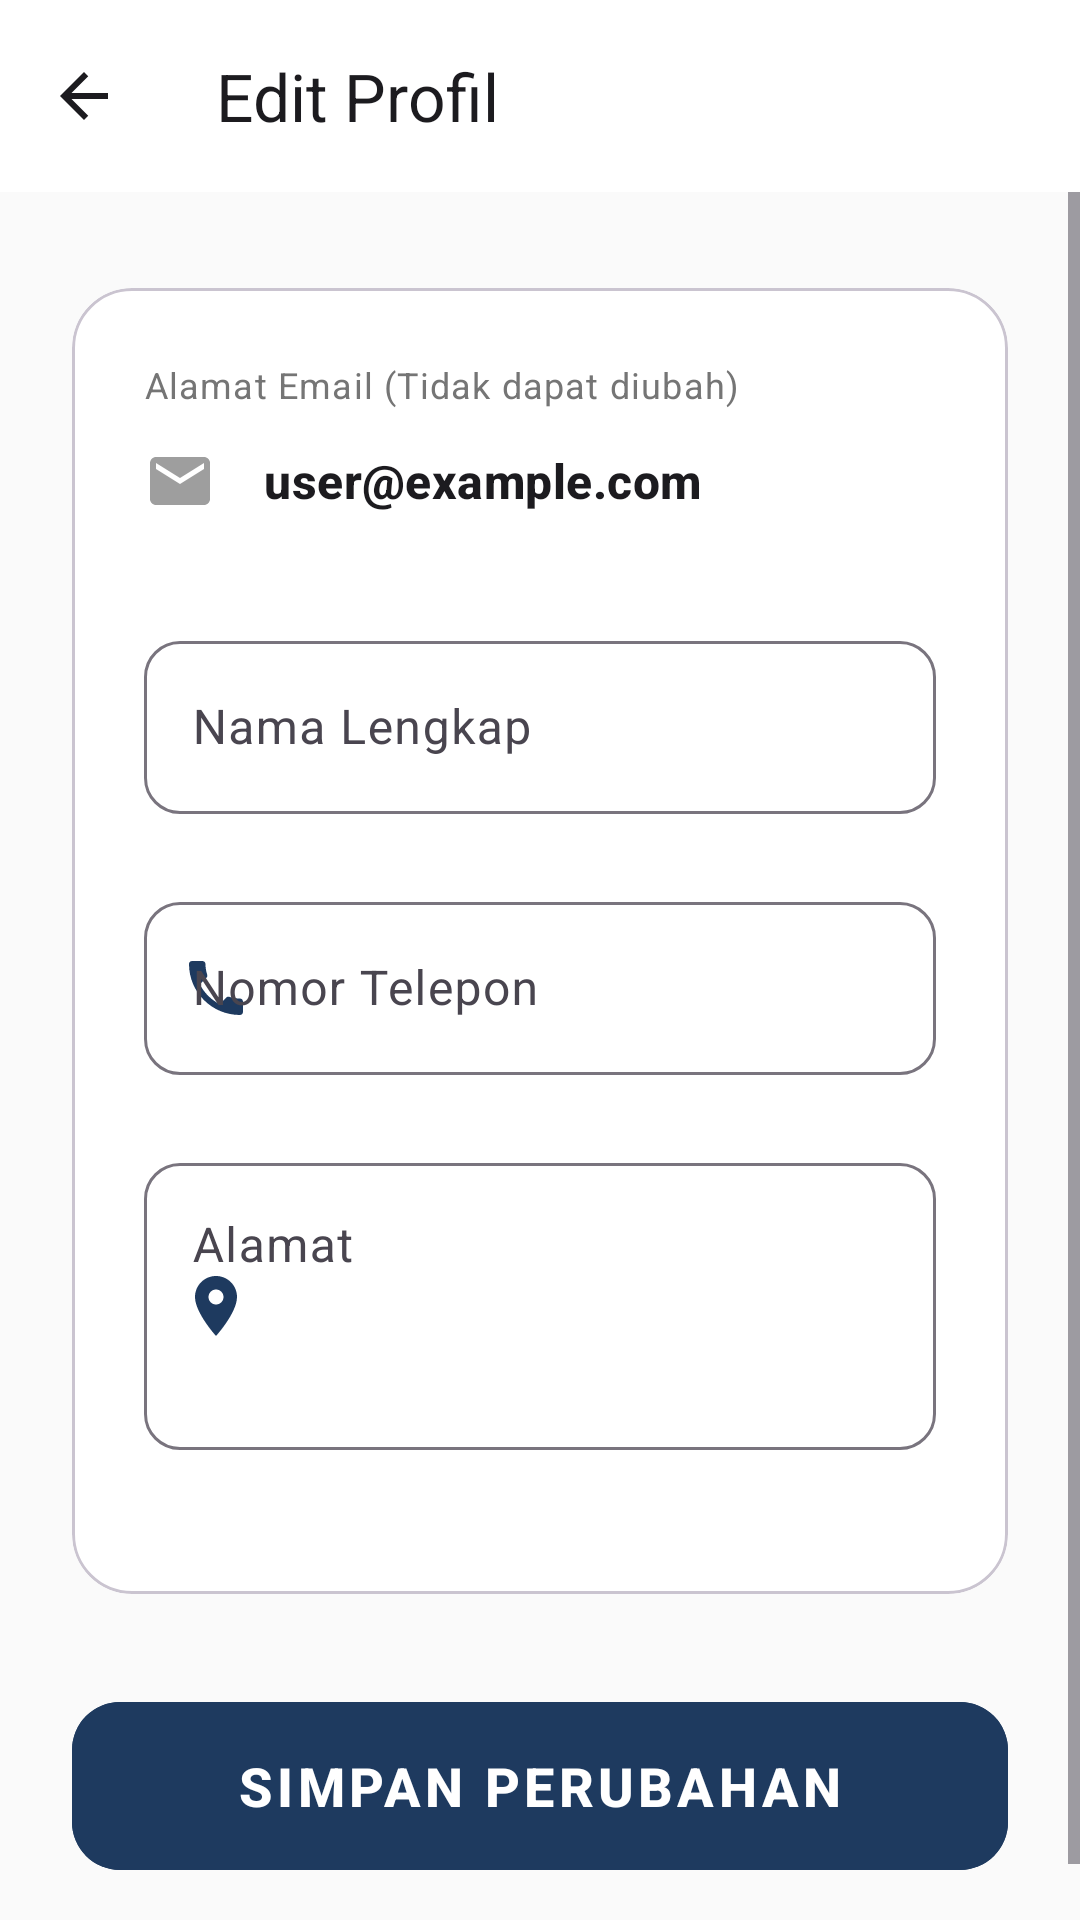

Reconstruct the res/layout file that produces this screen, plus the resources it refers to.
<!-- AndroidManifest.xml: application theme Theme.ProjekPemMob -->
<!-- res/layout/fragment_edit_profile.xml -->
<?xml version="1.0" encoding="utf-8"?>
<LinearLayout xmlns:android="http://schemas.android.com/apk/res/android"
    xmlns:app="http://schemas.android.com/apk/res-auto"
    android:layout_width="match_parent"
    android:layout_height="match_parent"
    android:orientation="vertical"
    android:background="@color/gray_50">

    <com.google.android.material.appbar.MaterialToolbar
        android:id="@+id/topAppBar"
        android:layout_width="match_parent"
        android:layout_height="?attr/actionBarSize"
        android:background="@color/white"
        app:navigationIcon="@drawable/ic_back_24"
        app:title="Edit Profil"
        app:titleTextColor="@color/text_primary"
        app:titleTextAppearance="?attr/textAppearanceTitleLarge"
        app:titleMarginStart="16dp"
        app:elevation="8dp"/>

    <ScrollView
        android:layout_width="match_parent"
        android:layout_height="0dp"
        android:layout_weight="1"
        android:fillViewport="true">

        <LinearLayout
            android:orientation="vertical"
            android:paddingHorizontal="24dp"
            android:paddingVertical="32dp"
            android:layout_width="match_parent"
            android:layout_height="wrap_content">

            <com.google.android.material.card.MaterialCardView
                android:layout_width="match_parent"
                android:layout_height="wrap_content"
                app:cardCornerRadius="20dp"
                app:cardElevation="0dp"  app:cardBackgroundColor="@color/white"
                android:layout_marginBottom="32dp">

                <LinearLayout
                    android:orientation="vertical"
                    android:padding="24dp"
                    android:layout_width="match_parent"
                    android:layout_height="wrap_content">

                    <TextView
                        android:layout_width="wrap_content"
                        android:layout_height="wrap_content"
                        android:text="Alamat Email (Tidak dapat diubah)"
                        android:textAppearance="?attr/textAppearanceBodySmall"
                        android:textColor="@color/gray_600"/>

                    <LinearLayout
                        android:orientation="horizontal"
                        android:gravity="center_vertical"
                        android:paddingVertical="12dp"
                        android:layout_marginBottom="24dp"
                        android:layout_width="match_parent"
                        android:layout_height="wrap_content">
                        <ImageView
                            android:layout_width="24dp"
                            android:layout_height="24dp"
                            android:src="@drawable/ic_email"
                            app:tint="@color/gray_500"
                            android:contentDescription="@string/email_icon_description" />
                        <TextView
                            android:id="@+id/tvEmail"
                            android:layout_width="wrap_content"
                            android:layout_height="wrap_content"
                            android:text="user@example.com"
                            android:textAppearance="?attr/textAppearanceTitleMedium"
                            android:textStyle="bold"
                            android:textColor="@color/text_primary"
                            android:layout_marginStart="16dp"/>
                    </LinearLayout>

                    <com.google.android.material.textfield.TextInputLayout
                        style="@style/Widget.Material3.TextInputLayout.OutlinedBox"
                        android:hint="@string/full_name"
                        app:boxCornerRadiusTopStart="12dp"
                        app:boxCornerRadiusTopEnd="12dp"
                        app:boxCornerRadiusBottomStart="12dp"
                        app:boxCornerRadiusBottomEnd="12dp"
                        app:startIconDrawable="@drawable/ic_person"
                        app:startIconTint="@color/primary"
                        android:layout_marginBottom="24dp"
                        android:layout_width="match_parent"
                        android:layout_height="wrap_content">

                        <com.google.android.material.textfield.TextInputEditText
                            android:id="@+id/etDisplayName"
                            android:layout_width="match_parent"
                            android:layout_height="wrap_content"
                            android:paddingVertical="18dp"/> </com.google.android.material.textfield.TextInputLayout>

                    <com.google.android.material.textfield.TextInputLayout
                        style="@style/Widget.Material3.TextInputLayout.OutlinedBox"
                        android:hint="@string/phone_number"
                        app:boxCornerRadiusTopStart="12dp"
                        app:boxCornerRadiusTopEnd="12dp"
                        app:boxCornerRadiusBottomStart="12dp"
                        app:boxCornerRadiusBottomEnd="12dp"
                        app:startIconDrawable="@drawable/ic_phone"
                        app:startIconTint="@color/primary"
                        android:layout_marginBottom="24dp"
                        android:layout_width="match_parent"
                        android:layout_height="wrap_content">

                        <com.google.android.material.textfield.TextInputEditText
                            android:id="@+id/etPhone"
                            android:inputType="phone"
                            android:layout_width="match_parent"
                            android:layout_height="wrap_content"
                            android:paddingVertical="18dp"/>
                    </com.google.android.material.textfield.TextInputLayout>

                    <com.google.android.material.textfield.TextInputLayout
                        style="@style/Widget.Material3.TextInputLayout.OutlinedBox"
                        android:hint="@string/address"
                        app:boxCornerRadiusTopStart="12dp"
                        app:boxCornerRadiusTopEnd="12dp"
                        app:boxCornerRadiusBottomStart="12dp"
                        app:boxCornerRadiusBottomEnd="12dp"
                        app:startIconDrawable="@drawable/ic_location_pin"
                        app:startIconTint="@color/primary"
                        android:layout_marginBottom="24dp"
                        android:layout_width="match_parent"
                        android:layout_height="wrap_content">

                        <com.google.android.material.textfield.TextInputEditText
                            android:id="@+id/etAddress"
                            android:inputType="textMultiLine"
                            android:minLines="3"
                            android:gravity="top"
                            android:layout_width="match_parent"
                            android:layout_height="wrap_content"
                            android:paddingVertical="18dp"/>
                    </com.google.android.material.textfield.TextInputLayout>

                </LinearLayout>
            </com.google.android.material.card.MaterialCardView>

            <ProgressBar
                android:id="@+id/progress"
                android:layout_width="wrap_content"
                android:layout_height="wrap_content"
                android:layout_gravity="center"
                android:visibility="gone"
                android:layout_marginBottom="24dp"
                android:indeterminateTint="@color/primary"/>

            <com.google.android.material.button.MaterialButton
                android:id="@+id/btnSave"
                android:text="@string/save_changes"
                android:textSize="18sp"
                android:textStyle="bold"
                android:letterSpacing="0.08"
                app:cornerRadius="16dp"
                android:backgroundTint="@color/primary"
                android:elevation="12dp"
                android:layout_width="match_parent"
                android:layout_height="64dp"
                app:rippleColor="@color/primary_light"
                />

        </LinearLayout>
    </ScrollView>
</LinearLayout>
<!-- resources referenced by this layout -->
<resources>
  <color name="gray_50">#FFFAFAFA</color>
  <color name="gray_500">#FF9E9E9E</color>
  <color name="gray_600">#FF757575</color>
  <color name="primary">#FF1E3A5F</color>
  <color name="primary_light">#FFE8EAF6</color>
  <color name="text_primary">#FF1C1B1F</color>
  <color name="white">#FFFFFFFF</color>
  <!-- drawable ic_back_24 (drawable) -->
  <?xml version="1.0" encoding="utf-8"?>
  <vector xmlns:android="http://schemas.android.com/apk/res/android"
      android:width="24dp"
      android:height="24dp"
      android:viewportWidth="24"
      android:viewportHeight="24">
      <path
          android:fillColor="@color/text_primary"
          android:pathData="M20,11L7.83,11l5.59,-5.59L12,4l-8,8 8,8 1.41,-1.41L7.83,13 20,13z"/>
  </vector>
  <!-- drawable ic_email (drawable) -->
  <?xml version="1.0" encoding="utf-8"?>
  <vector xmlns:android="http://schemas.android.com/apk/res/android"
      android:width="24dp"
      android:height="24dp"
      android:viewportWidth="24"
      android:viewportHeight="24">
      <path
          android:fillColor="@color/primary"
          android:pathData="M20,4L4,4c-1.1,0 -1.99,0.9 -1.99,2L2,18c0,1.1 0.9,2 2,2h16c1.1,0 2,-0.9 2,-2L22,6c0,-1.1 -0.9,-2 -2,-2zM20,8l-8,5 -8,-5L4,6l8,5 8,-5v2z"/>
  </vector>
  <!-- drawable ic_location_pin (drawable) -->
  <?xml version="1.0" encoding="utf-8"?>
  <vector xmlns:android="http://schemas.android.com/apk/res/android"
      android:width="24dp"
      android:height="24dp"
      android:viewportWidth="24"
      android:viewportHeight="24">
      <path
          android:fillColor="@color/primary"
          android:pathData="M12,2C8.13,2 5,5.13 5,9c0,5.25 7,13 7,13s7,-7.75 7,-13c0,-3.87 -3.13,-7 -7,-7zM12,11.5c-1.38,0 -2.5,-1.12 -2.5,-2.5s1.12,-2.5 2.5,-2.5 2.5,1.12 2.5,2.5 -1.12,2.5 -2.5,2.5z"/>
  </vector>
  <!-- drawable ic_phone (drawable) -->
  <?xml version="1.0" encoding="utf-8"?>
  <vector xmlns:android="http://schemas.android.com/apk/res/android"
      android:width="24dp"
      android:height="24dp"
      android:viewportWidth="24"
      android:viewportHeight="24">
      <path
          android:fillColor="@color/primary"
          android:pathData="M6.62,10.79c1.44,2.83 3.76,5.14 6.59,6.59l2.2,-2.2c0.27,-0.27 0.67,-0.36 1.02,-0.24 1.12,0.37 2.33,0.57 3.57,0.57 0.55,0 1,0.45 1,1V20c0,0.55 -0.45,1 -1,1 -9.39,0 -17,-7.61 -17,-17 0,-0.55 0.45,-1 1,-1h3.5c0.55,0 1,0.45 1,1 0,1.25 0.2,2.45 0.57,3.57 0.11,0.35 0.03,0.74 -0.25,1.02l-2.2,2.2z"/>
  </vector>
  <string name="address">Alamat</string>
  <string name="email_icon_description">Ikon Email</string>
  <string name="full_name">Nama Lengkap</string>
  <string name="phone_number">Nomor Telepon</string>
  <string name="save_changes">SIMPAN PERUBAHAN</string>
  <style name="Theme.ProjekPemMob" parent="Theme.Material3.Light.NoActionBar">
          <item name="colorPrimary">@color/primary</item>
          <item name="android:statusBarColor" tools:targetApi="l">?attr/colorPrimary</item>
          <item name="android:navigationBarColor" tools:targetApi="l">?attr/colorSurface</item>
      </style>
</resources>
